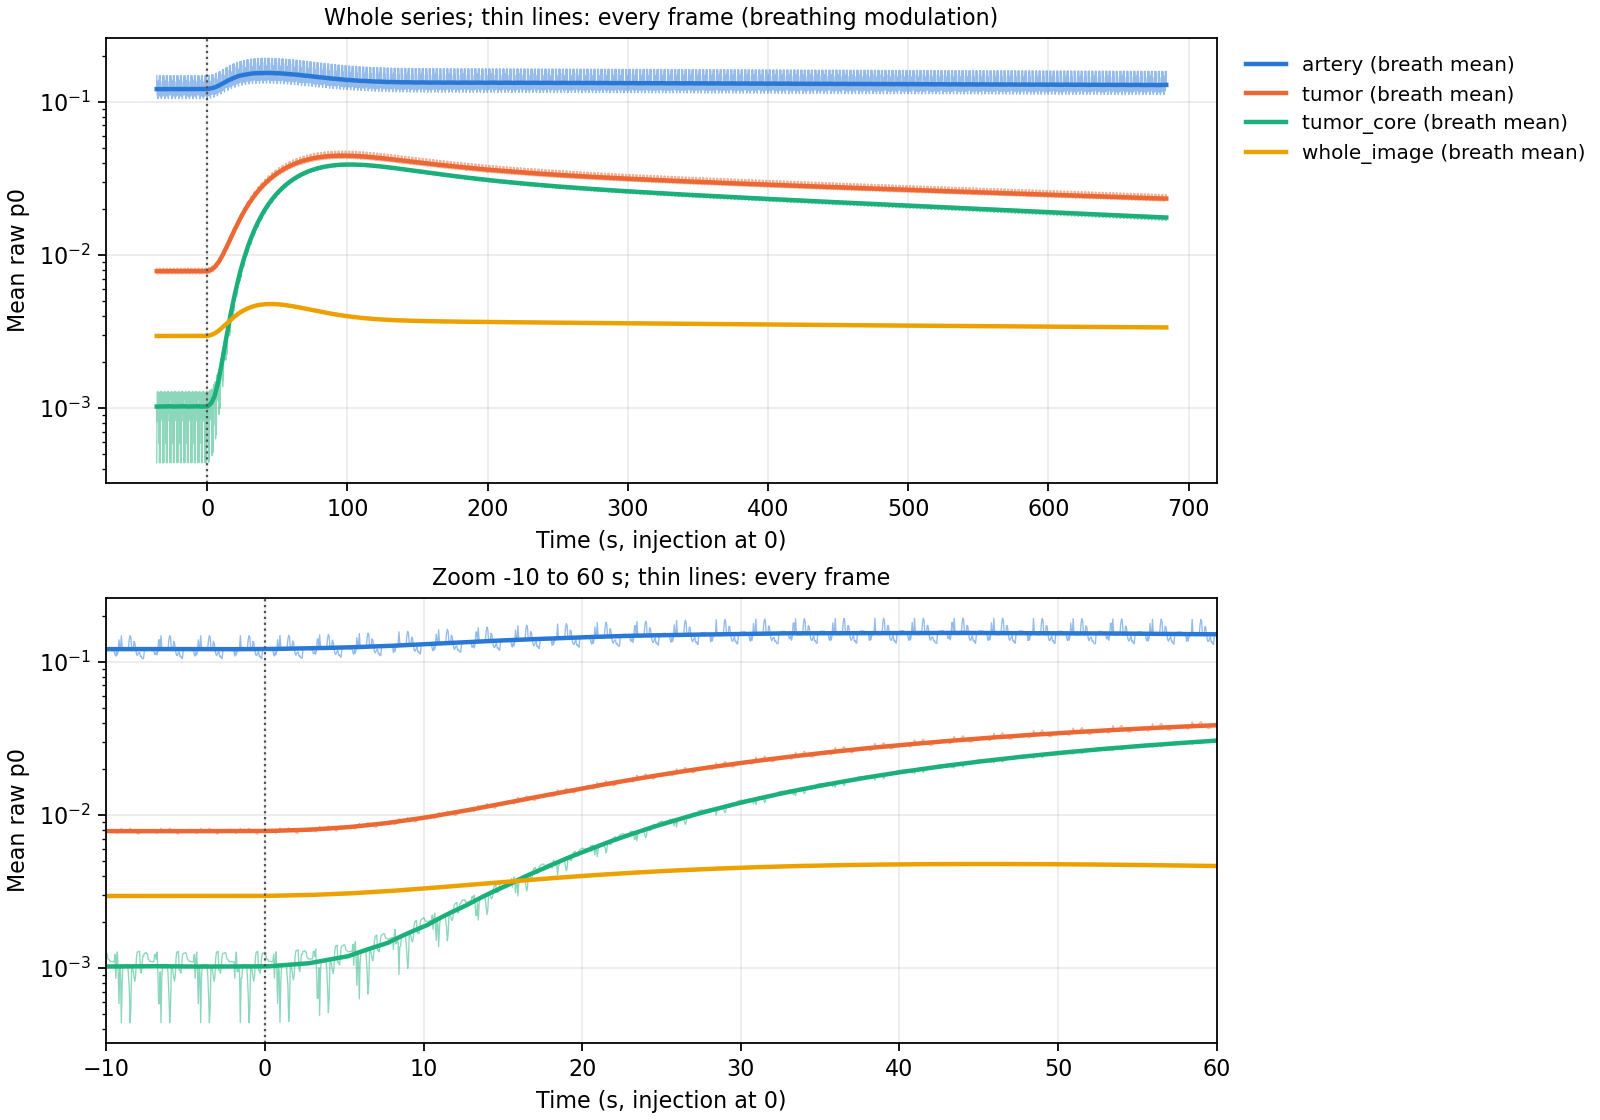

The file beside this chart, header and first rows:
time_s, resp_phase, artery, tumor, tumor_core, whole_image
-36.0, 0, 0.1478, 0.008163, 0.0004395, 0.002947
-35.95, 1, 0.1439, 0.008048, 0.0005571, 0.002954
-35.9, 2, 0.1222, 0.007701, 0.00102, 0.002945
-35.85, 3, 0.1216, 0.007702, 0.001021, 0.002955
-35.8, 4, 0.1211, 0.007717, 0.0009589, 0.002958
-35.75, 5, 0.1357, 0.007787, 0.000873, 0.00295
-35.7, 6, 0.1325, 0.007889, 0.0008198, 0.002948
-35.65, 7, 0.1219, 0.0078, 0.0008906, 0.002935
-35.6, 8, 0.1129, 0.007639, 0.001163, 0.002936
-35.55, 9, 0.1096, 0.007554, 0.00127, 0.002943
-35.5, 10, 0.1107, 0.007485, 0.001272, 0.00294
-35.45, 11, 0.1149, 0.007544, 0.001283, 0.002943
-35.4, 12, 0.1162, 0.00769, 0.0009667, 0.002941
-35.35, 13, 0.1079, 0.007807, 0.0009666, 0.002945
-35.3, 14, 0.1087, 0.007884, 0.000925, 0.00295
-35.25, 15, 0.1056, 0.007784, 0.001033, 0.002957
-35.2, 16, 0.1047, 0.007741, 0.001195, 0.002957
-35.15, 17, 0.1176, 0.007737, 0.001247, 0.00296
-35.1, 18, 0.1185, 0.007751, 0.001248, 0.002958
-35.05, 19, 0.1196, 0.007781, 0.001248, 0.00296
-35.0, 20, 0.1207, 0.007839, 0.001263, 0.002963
-34.95, 21, 0.1213, 0.007905, 0.001236, 0.002962
-34.9, 22, 0.1212, 0.00797, 0.001152, 0.002961
-34.85, 23, 0.1212, 0.00799, 0.001136, 0.00296
-34.8, 24, 0.1213, 0.008001, 0.001121, 0.002961
-34.75, 25, 0.1216, 0.008011, 0.001101, 0.00296
-34.7, 26, 0.1199, 0.008012, 0.001101, 0.00296
-34.65, 27, 0.1181, 0.008014, 0.001101, 0.00296
-34.6, 28, 0.1181, 0.008014, 0.001101, 0.002961
-34.55, 29, 0.1181, 0.008017, 0.001096, 0.002961
-34.5, 30, 0.1181, 0.008015, 0.001097, 0.002961
-34.45, 31, 0.1115, 0.00774, 0.001226, 0.002957
-34.4, 32, 0.1087, 0.007909, 0.0008549, 0.002947
-34.35, 33, 0.1159, 0.007642, 0.001134, 0.002945
-34.3, 34, 0.1106, 0.007543, 0.00127, 0.002941
-34.25, 35, 0.1174, 0.007757, 0.0009439, 0.002932
-34.2, 36, 0.1388, 0.007957, 0.0005847, 0.002948
-34.15, 37, 0.1215, 0.007681, 0.001025, 0.002957
-34.1, 38, 0.1235, 0.007709, 0.0009439, 0.002941
-34.05, 39, 0.1478, 0.008162, 0.0004394, 0.002947
-34.0, 40, 0.1248, 0.007892, 0.0008594, 0.002965
-33.95, 41, 0.12, 0.007768, 0.001052, 0.002953
-33.9, 42, 0.1199, 0.007753, 0.00105, 0.00295
-33.85, 43, 0.1199, 0.007753, 0.00105, 0.00295
-33.8, 44, 0.1199, 0.007753, 0.00105, 0.002947
-33.75, 45, 0.1199, 0.007754, 0.00105, 0.002949
-33.7, 46, 0.1199, 0.007761, 0.001051, 0.002951
-33.65, 47, 0.1212, 0.007775, 0.001053, 0.002957
-33.6, 48, 0.1231, 0.007869, 0.0008846, 0.002963
-33.55, 49, 0.1399, 0.008047, 0.0006598, 0.002943
-33.5, 50, 0.1478, 0.008163, 0.0004395, 0.002947
-33.45, 51, 0.1439, 0.008048, 0.0005572, 0.002954
-33.4, 52, 0.1222, 0.007701, 0.00102, 0.002945
-33.35, 53, 0.1216, 0.007702, 0.001021, 0.002955
-33.3, 54, 0.1211, 0.007717, 0.0009589, 0.002958
-33.25, 55, 0.1357, 0.007786, 0.000873, 0.002951
-33.2, 56, 0.1325, 0.007889, 0.0008198, 0.002948
-33.15, 57, 0.1219, 0.0078, 0.0008906, 0.002935
-33.1, 58, 0.1128, 0.007639, 0.001163, 0.002936
-33.05, 59, 0.1096, 0.007555, 0.00127, 0.002943
... 14,341 more rows
